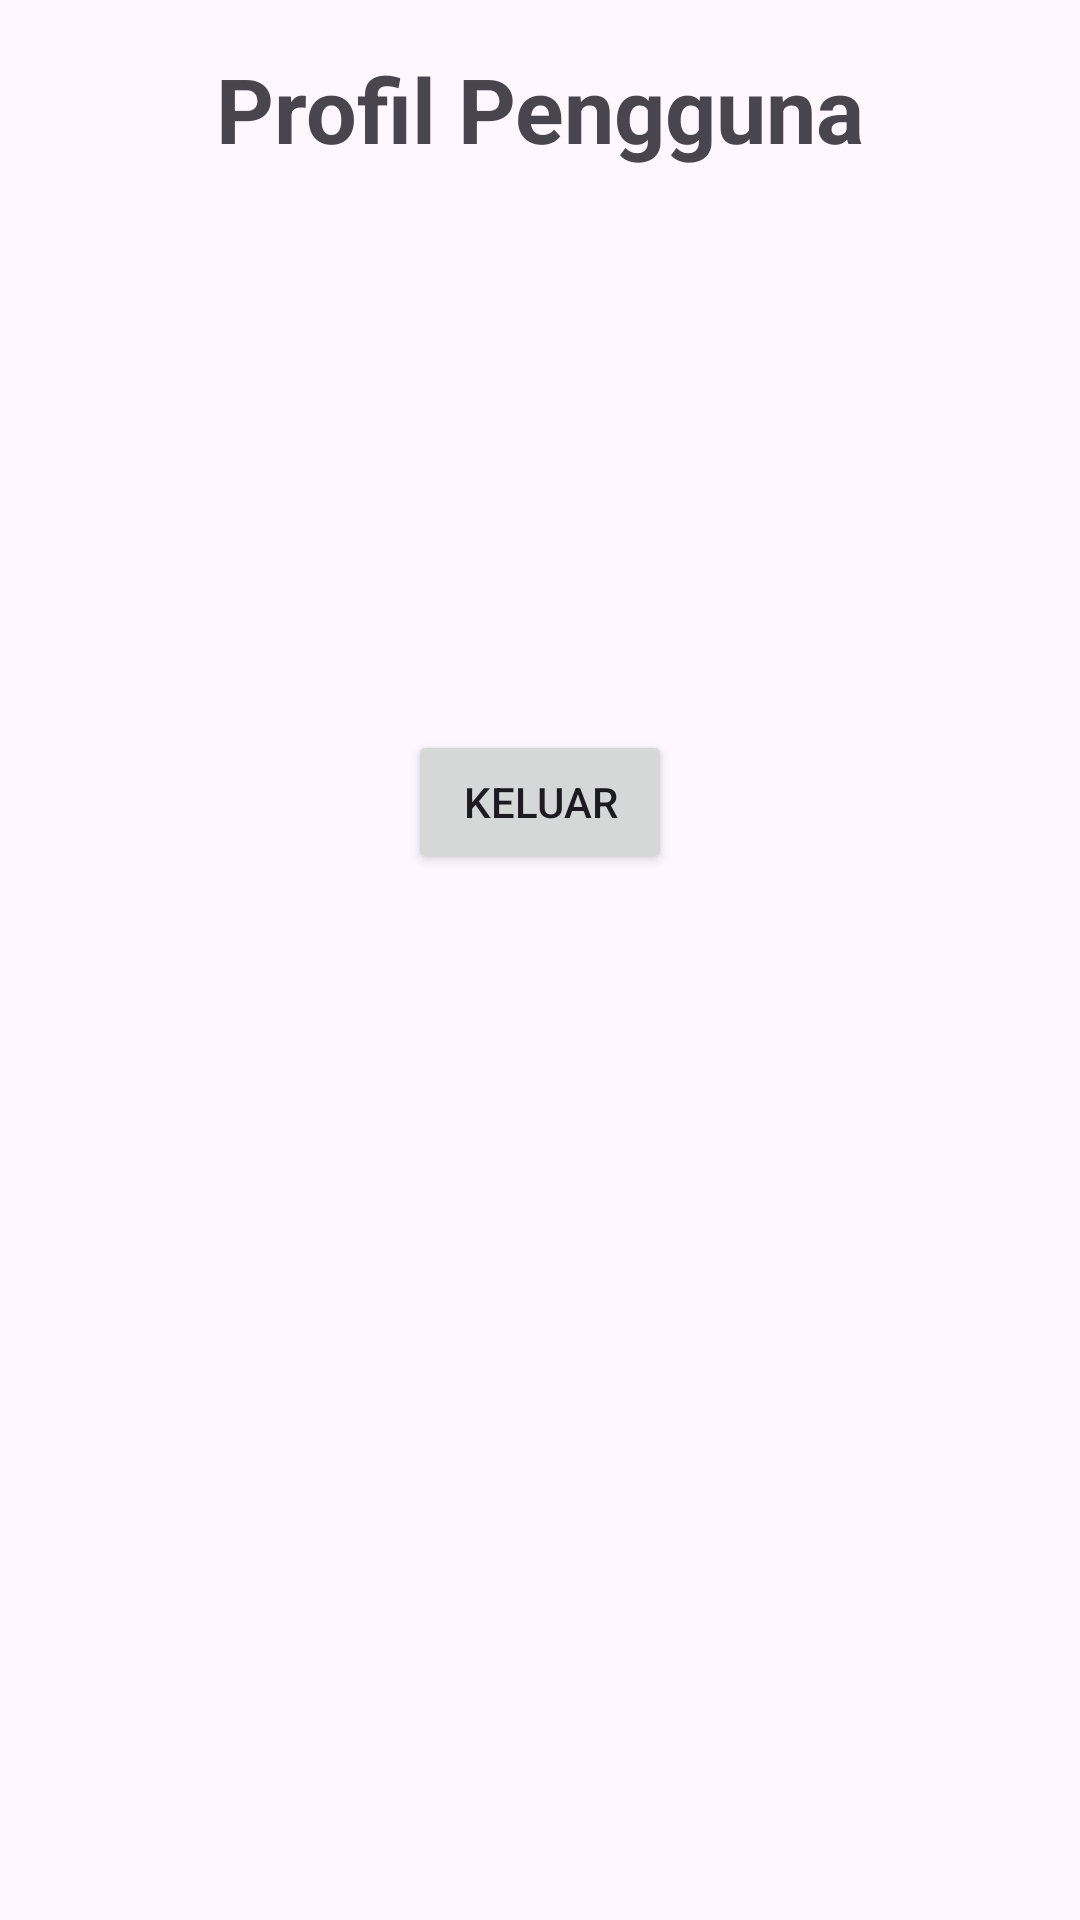

Write the Android layout XML for this screen, with the resource values it uses.
<!-- AndroidManifest.xml: application theme Theme.UTS_Mobile -->
<!-- res/layout/activity_second.xml -->
<?xml version="1.0" encoding="utf-8"?>
<LinearLayout xmlns:android="http://schemas.android.com/apk/res/android"
    xmlns:app="http://schemas.android.com/apk/res-auto"
    xmlns:tools="http://schemas.android.com/tools"
    android:id="@+id/main"
    android:layout_width="match_parent"
    android:layout_height="match_parent"
    tools:context=".MainActivity"
    android:orientation="vertical"
    android:padding="16dp">

    <TextView
        android:layout_width="match_parent"
        android:layout_height="wrap_content"
        android:text="Profil Pengguna"
        android:gravity="center"
        android:textStyle="bold"
        android:textSize="30sp"/>
    <ImageView
        android:layout_width="100dp"
        android:layout_height="100dp"
        android:src="@drawable/baseline_account_circle_24"
        android:layout_gravity="center"
        android:layout_marginTop="20dp"
        />

    <TextView
        android:id="@+id/txt_nama"
        android:layout_width="wrap_content"
        android:layout_height="wrap_content"
        android:layout_gravity="center"
        android:layout_marginTop="20dp"
        android:text=""
        android:textSize="20dp"
        android:textStyle="bold" />

    <Button
        android:id="@+id/btn_keluar"
        android:layout_width="wrap_content"
        android:layout_height="wrap_content"
        android:text="Keluar"
        android:layout_gravity="center"
        android:layout_marginTop="20dp"/>

</LinearLayout>
<!-- resources referenced by this layout -->
<resources>
  <style name="Theme.UTS_Mobile" parent="Base.Theme.UTS_Mobile" />
  <style name="Base.Theme.UTS_Mobile" parent="Theme.Material3.DayNight.NoActionBar">
          
          
      </style>
</resources>
